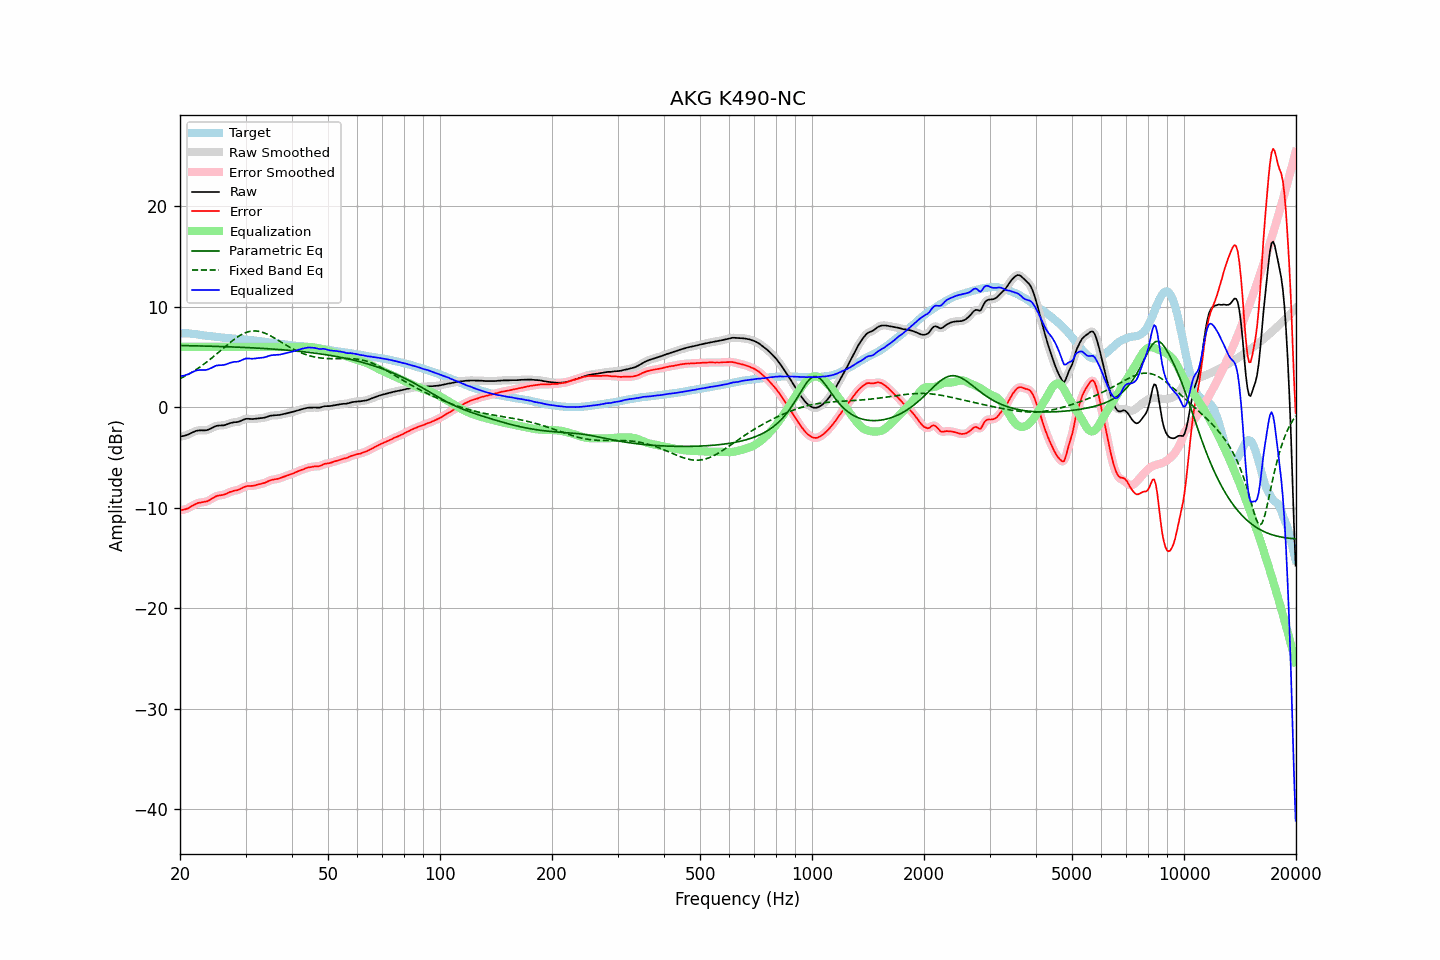

The file beside this chart, header and first rows:
frequency, raw, error, smoothed, error_smoothed, equalization, parametric_eq, fixed_band_eq, equalized_raw, equalized_smoothed, target
20.00, -2.92, -10.26, -2.92, -10.25, 6.00, 6.12, 2.82, 3.08, 3.08, 7.34
20.20, -2.90, -10.24, -2.90, -10.24, 6.00, 6.12, 2.90, 3.10, 3.10, 7.33
20.40, -2.88, -10.21, -2.88, -10.22, 6.00, 6.12, 2.98, 3.12, 3.12, 7.33
20.61, -2.84, -10.18, -2.84, -10.18, 6.00, 6.11, 3.06, 3.16, 3.16, 7.33
20.81, -2.79, -10.12, -2.79, -10.13, 6.00, 6.11, 3.15, 3.21, 3.21, 7.33
21.02, -2.74, -10.07, -2.73, -10.06, 6.00, 6.11, 3.24, 3.26, 3.27, 7.33
21.23, -2.66, -9.97, -2.66, -9.98, 6.00, 6.10, 3.33, 3.34, 3.34, 7.31
21.44, -2.58, -9.88, -2.58, -9.88, 6.00, 6.10, 3.43, 3.42, 3.42, 7.30
21.66, -2.50, -9.78, -2.50, -9.79, 6.00, 6.10, 3.53, 3.50, 3.50, 7.28
21.87, -2.44, -9.70, -2.43, -9.70, 6.00, 6.09, 3.63, 3.56, 3.57, 7.26
22.09, -2.37, -9.62, -2.38, -9.62, 6.00, 6.09, 3.73, 3.63, 3.62, 7.25
22.31, -2.33, -9.55, -2.34, -9.56, 6.00, 6.09, 3.84, 3.67, 3.66, 7.22
22.54, -2.32, -9.52, -2.32, -9.52, 6.00, 6.08, 3.94, 3.68, 3.68, 7.20
22.76, -2.31, -9.49, -2.32, -9.49, 6.00, 6.08, 4.06, 3.69, 3.68, 7.18
22.99, -2.32, -9.47, -2.32, -9.47, 6.00, 6.07, 4.17, 3.68, 3.68, 7.15
23.22, -2.32, -9.44, -2.32, -9.44, 6.00, 6.07, 4.29, 3.68, 3.68, 7.12
23.45, -2.31, -9.41, -2.31, -9.41, 6.00, 6.07, 4.41, 3.69, 3.69, 7.10
23.69, -2.28, -9.37, -2.27, -9.36, 6.00, 6.06, 4.53, 3.72, 3.73, 7.09
23.92, -2.22, -9.28, -2.22, -9.28, 6.00, 6.06, 4.65, 3.78, 3.78, 7.06
24.16, -2.14, -9.19, -2.14, -9.19, 6.00, 6.05, 4.78, 3.86, 3.86, 7.05
24.40, -2.06, -9.09, -2.06, -9.09, 6.00, 6.05, 4.91, 3.94, 3.94, 7.03
24.65, -1.98, -8.99, -1.98, -8.99, 6.00, 6.04, 5.04, 4.02, 4.02, 7.01
24.89, -1.91, -8.90, -1.91, -8.91, 6.00, 6.04, 5.17, 4.09, 4.09, 6.99
25.14, -1.86, -8.84, -1.87, -8.84, 6.00, 6.03, 5.31, 4.14, 4.13, 6.98
25.39, -1.84, -8.80, -1.84, -8.80, 6.00, 6.03, 5.45, 4.16, 4.16, 6.96
25.65, -1.83, -8.78, -1.83, -8.78, 6.00, 6.02, 5.58, 4.17, 4.17, 6.95
25.91, -1.83, -8.75, -1.83, -8.75, 6.00, 6.02, 5.72, 4.17, 4.17, 6.92
26.16, -1.82, -8.73, -1.81, -8.72, 6.00, 6.01, 5.86, 4.18, 4.19, 6.91
26.43, -1.78, -8.68, -1.78, -8.67, 6.00, 6.01, 5.99, 4.22, 4.22, 6.89
26.69, -1.73, -8.60, -1.73, -8.61, 6.00, 6.00, 6.13, 4.27, 4.27, 6.87
26.96, -1.67, -8.53, -1.67, -8.53, 6.00, 6.00, 6.26, 4.33, 4.33, 6.86
27.23, -1.60, -8.45, -1.61, -8.46, 6.00, 5.99, 6.40, 4.40, 4.39, 6.85
27.50, -1.56, -8.40, -1.56, -8.40, 6.00, 5.98, 6.53, 4.44, 4.44, 6.84
27.77, -1.53, -8.35, -1.53, -8.35, 6.00, 5.98, 6.65, 4.47, 4.47, 6.82
28.05, -1.50, -8.31, -1.51, -8.31, 6.00, 5.97, 6.77, 4.50, 4.49, 6.81
28.33, -1.50, -8.29, -1.49, -8.28, 6.00, 5.97, 6.88, 4.50, 4.51, 6.79
28.62, -1.47, -8.25, -1.47, -8.24, 6.00, 5.96, 7.00, 4.53, 4.53, 6.77
28.90, -1.43, -8.19, -1.42, -8.18, 6.00, 5.95, 7.09, 4.57, 4.58, 6.76
29.19, -1.36, -8.10, -1.36, -8.11, 6.00, 5.95, 7.19, 4.64, 4.64, 6.74
29.48, -1.28, -8.02, -1.29, -8.02, 6.00, 5.94, 7.27, 4.72, 4.71, 6.74
29.78, -1.22, -7.95, -1.22, -7.95, 6.00, 5.93, 7.35, 4.78, 4.78, 6.73
30.08, -1.17, -7.89, -1.18, -7.89, 6.00, 5.92, 7.41, 4.83, 4.82, 6.72
30.38, -1.16, -7.85, -1.16, -7.86, 6.00, 5.92, 7.47, 4.84, 4.84, 6.69
30.68, -1.17, -7.85, -1.17, -7.85, 6.00, 5.91, 7.51, 4.83, 4.83, 6.68
30.99, -1.18, -7.84, -1.18, -7.84, 6.00, 5.90, 7.55, 4.82, 4.82, 6.66
31.30, -1.19, -7.84, -1.19, -7.83, 6.00, 5.89, 7.57, 4.81, 4.81, 6.65
31.61, -1.18, -7.82, -1.18, -7.81, 6.00, 5.88, 7.58, 4.82, 4.82, 6.63
31.93, -1.16, -7.77, -1.16, -7.77, 6.00, 5.88, 7.57, 4.84, 4.84, 6.61
32.24, -1.14, -7.72, -1.14, -7.73, 6.00, 5.87, 7.56, 4.86, 4.86, 6.58
32.57, -1.11, -7.68, -1.12, -7.68, 6.00, 5.86, 7.53, 4.89, 4.88, 6.57
32.89, -1.10, -7.66, -1.10, -7.65, 6.00, 5.85, 7.50, 4.90, 4.90, 6.55
33.22, -1.09, -7.61, -1.09, -7.62, 6.00, 5.84, 7.45, 4.91, 4.91, 6.52
33.55, -1.07, -7.58, -1.07, -7.57, 6.00, 5.83, 7.40, 4.93, 4.93, 6.51
33.89, -1.03, -7.52, -1.03, -7.51, 6.00, 5.82, 7.34, 4.97, 4.97, 6.49
34.23, -0.98, -7.44, -0.98, -7.44, 6.00, 5.81, 7.27, 5.02, 5.02, 6.46
34.57, -0.92, -7.36, -0.92, -7.36, 6.00, 5.80, 7.19, 5.08, 5.08, 6.44
34.92, -0.87, -7.29, -0.88, -7.30, 6.00, 5.79, 7.11, 5.13, 5.12, 6.42
35.27, -0.84, -7.24, -0.85, -7.24, 6.00, 5.78, 7.02, 5.16, 5.15, 6.40
35.62, -0.83, -7.21, -0.83, -7.21, 6.00, 5.77, 6.93, 5.17, 5.17, 6.38
35.97, -0.83, -7.19, -0.83, -7.19, 6.00, 5.76, 6.84, 5.17, 5.17, 6.36
... 635 more rows
